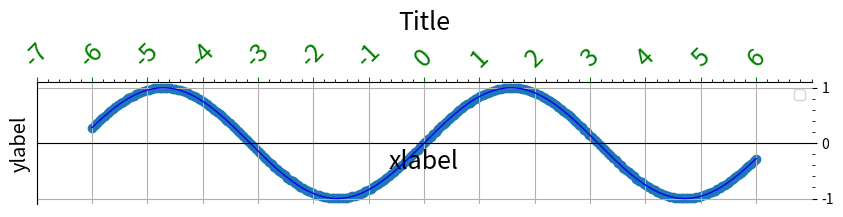

Source code (Python): (Note: this script raises an exception after producing the figure.)
import matplotlib
import matplotlib.pyplot as plt
import numpy as np

dataX=np.linspace(-6,6,256)
dataY=np.sin(dataX)
# 总画布，设置point和分辨率
fig = plt.figure(figsize=(10,5), dpi=80)
# axes子图
ax = fig.add_subplot(111)

# 标题
ax.set_title('Title',fontsize=18)
ax.set_xlabel('xlabel', fontsize=18,fontfamily = 'sans-serif',fontstyle='italic')
ax.set_ylabel('ylabel', fontsize='x-large',fontstyle='oblique')
# 显示图例
ax.legend(loc=1)    # loc为axes的象限序号
# 设置坐标
ax.set_aspect('equal')  # 横纵坐标长度相等
ax.minorticks_on()  # 显示副坐标
ax.grid(which='major', axis='both') #显示网格

ax.set_xlim(-7,7)   # 设置坐标范围
start, end = ax.get_xlim()  # 获取坐标范围

ax.xaxis.set_ticks(np.arange(start, end, 1)) # 设置坐标轴数字
ax.xaxis.set_tick_params(rotation=45,labelsize=18,colors='g')   # 设置坐标轴数字格式
ax.xaxis.set_ticks_position('top')   # 设置坐标轴数字位置

ax.yaxis.tick_right()   # 设置在右侧显示y坐标

ax.spines['right'].set_color('none')    # 设置脊柱颜色
ax.spines['bottom'].set_position(('data',0))    # 设置脊柱位置

# 曲线图
ax.plot(dataX, dataY, color="b", linewidth=1.0, linestyle="-")

# 散点图
ax.scatter(dataX, dataY)

#绘制图片
plt.imshow(x_train[0])






plt.show()

# plt.savefig("./exercice_2.png",dpi=72)